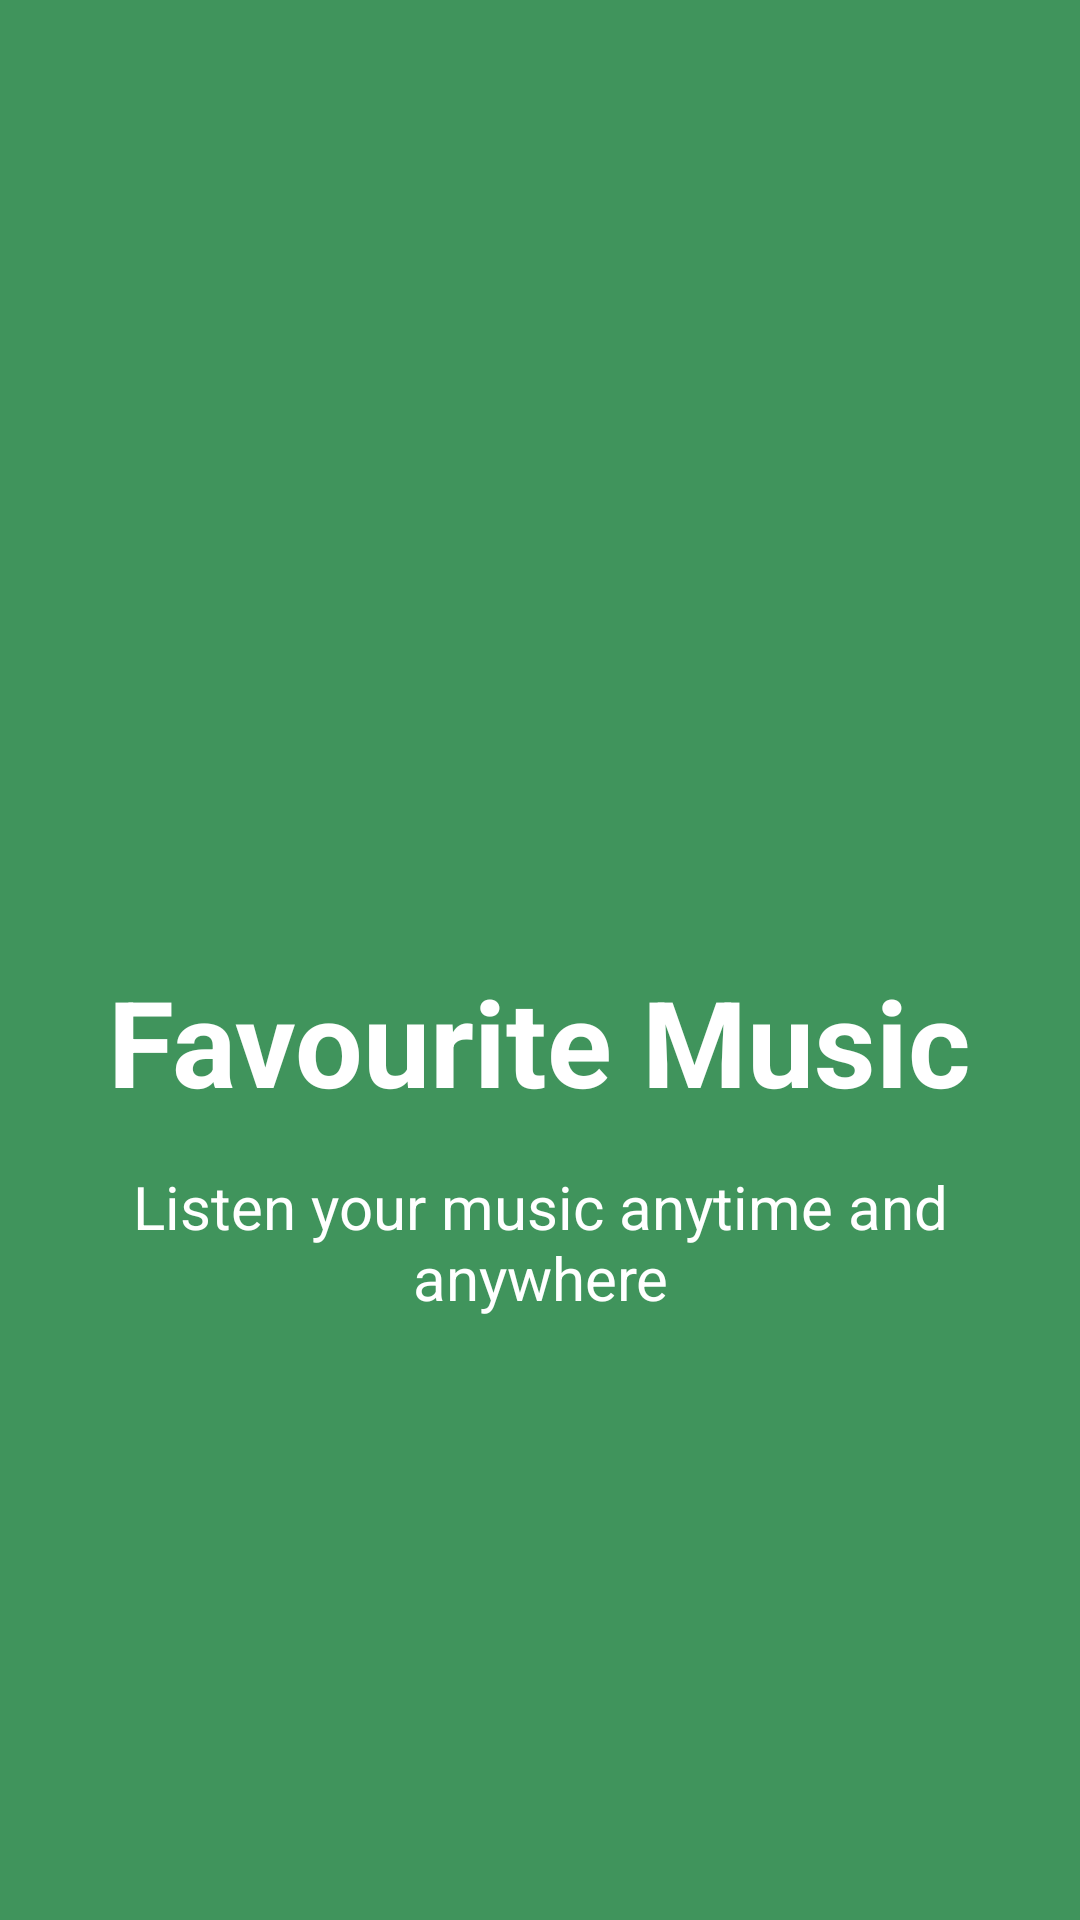

Write the Android layout XML for this screen, with the resource values it uses.
<!-- AndroidManifest.xml: application theme AppTheme -->
<!-- res/layout/intro_slide_1.xml -->
<?xml version="1.0" encoding="utf-8"?>
<RelativeLayout xmlns:android="http://schemas.android.com/apk/res/android"
    android:layout_width="match_parent"
    android:layout_height="match_parent"
    android:background="@color/color_background_slide_1">
    <LinearLayout
        android:layout_width="wrap_content"
        android:layout_height="wrap_content"
        android:layout_centerInParent="true"
        android:orientation="vertical"
        android:gravity="center_horizontal">
        <ImageView
            android:layout_width="120dp"
            android:layout_height="120dp"
            android:src="@mipmap/ic_filter_1_white_48dp"/>
        <TextView
            android:layout_width="wrap_content"
            android:layout_height="wrap_content"
            android:text="@string/slide_1_title"
            android:textColor="#ffffff"
            android:textSize="40sp"
            android:textStyle="bold"/>
        <TextView
            android:layout_width="wrap_content"
            android:layout_height="wrap_content"
            android:text="@string/slide_1_text"
            android:textColor="#ffffff"
            android:textSize="20sp"
            android:textAlignment="center"
            android:paddingTop="15dp"
            android:paddingLeft="30dp"
            android:paddingRight="30dp"/>

    </LinearLayout>

</RelativeLayout>
<!-- resources referenced by this layout -->
<resources>
  <color name="color_background_slide_1">#40945c</color>
  <string name="slide_1_text">Listen your music anytime and anywhere</string>
  <string name="slide_1_title">Favourite Music</string>
  <style name="AppTheme" parent="Theme.AppCompat.Light.DarkActionBar">
          
          <item name="colorPrimary">@color/colorPrimary</item>
          <item name="colorPrimaryDark">@color/colorPrimaryDark</item>
          <item name="colorAccent">@color/colorAccent</item>
          <item name="windowNoTitle">true</item>
          <item name="windowActionBar">false</item>
      </style>
  <color name="colorPrimary">#514c4e</color>
  <color name="colorPrimaryDark">#161415</color>
  <color name="colorAccent">#FF4081</color>
</resources>
